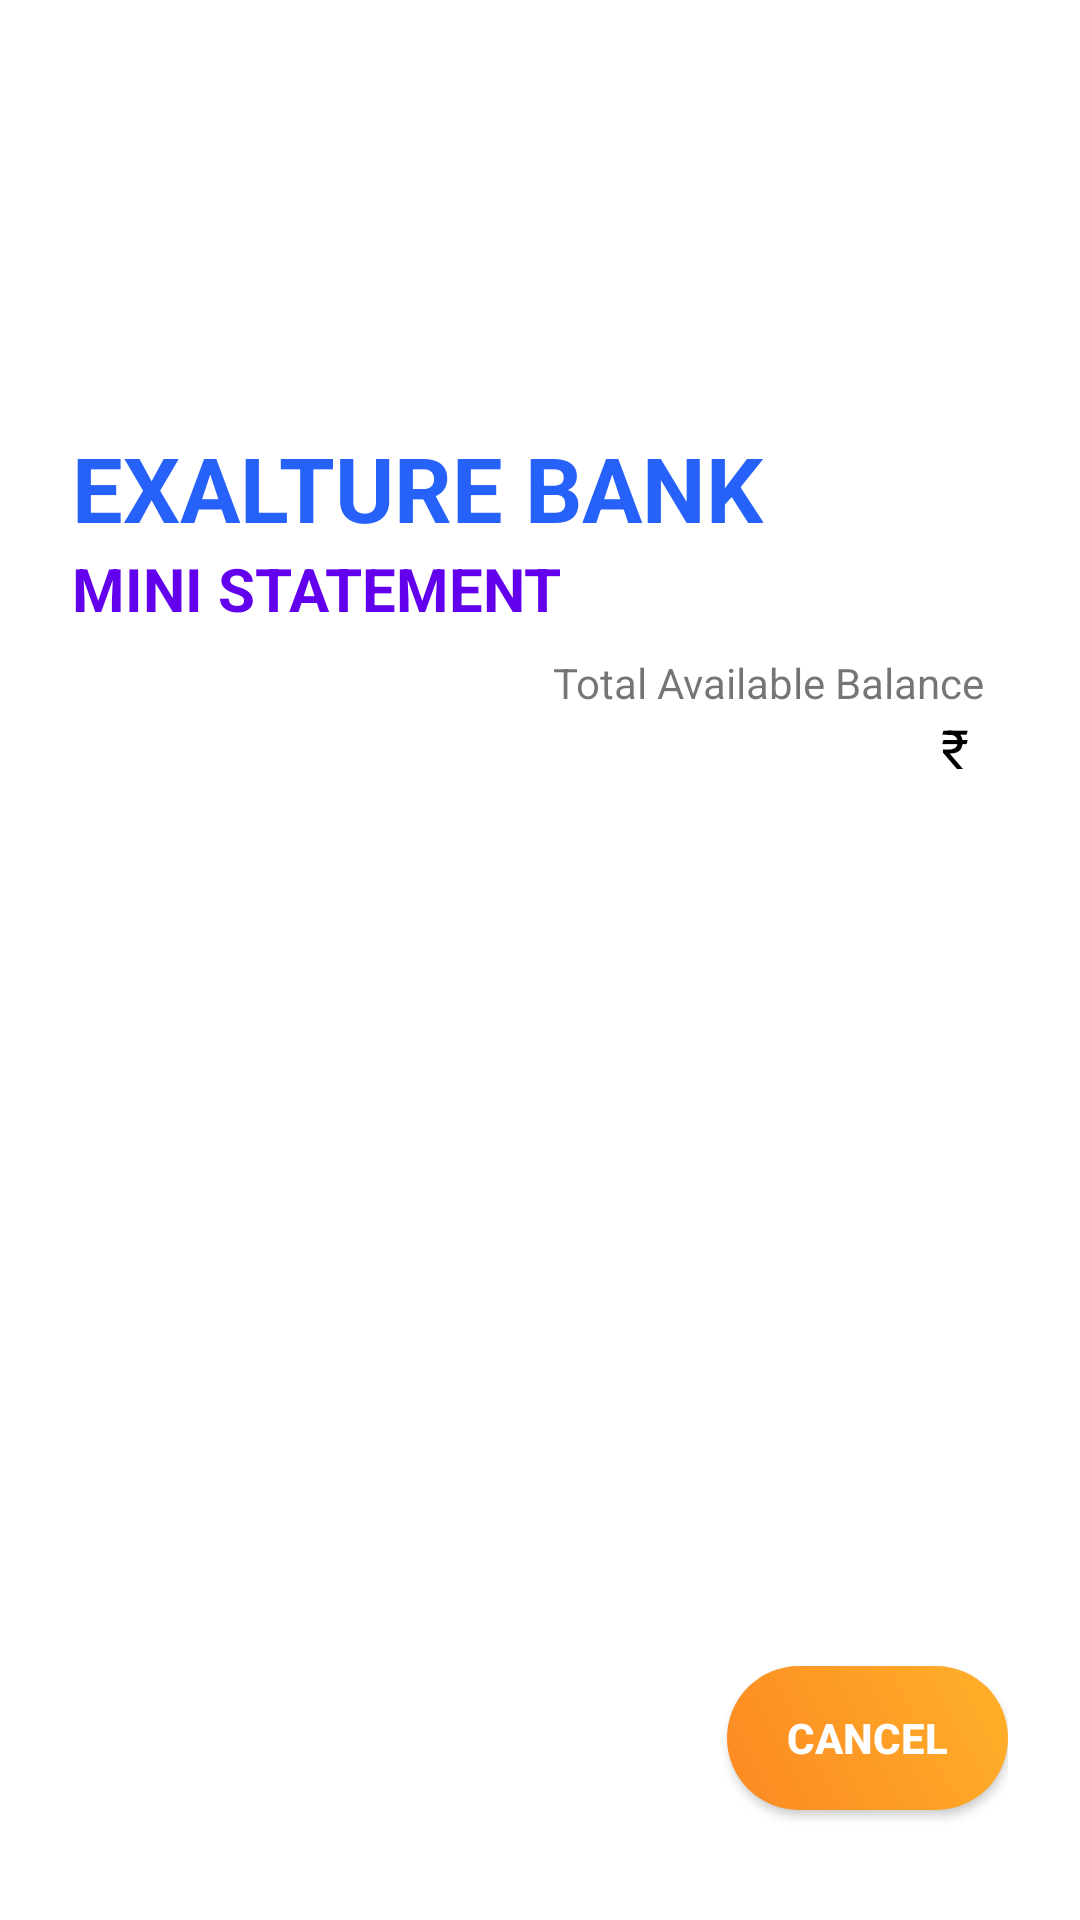

Write the Android layout XML for this screen, with the resource values it uses.
<!-- AndroidManifest.xml: application theme AppTheme -->
<!-- res/layout/mini_statement_fragment.xml -->
<?xml version="1.0" encoding="utf-8"?>
<layout xmlns:android="http://schemas.android.com/apk/res/android"
    xmlns:app="http://schemas.android.com/apk/res-auto"
    xmlns:tools="http://schemas.android.com/tools">

    <data>

        <variable
            name="miniStatementViewModel"
            type="com.exalture.atm.statement.MiniStatementViewModel" />
    </data>

    <androidx.constraintlayout.widget.ConstraintLayout
        android:layout_width="match_parent"
        android:layout_height="match_parent"
        android:background="@drawable/background_low_bottom"
        android:padding="24dp"
        tools:context=".statement.MiniStatementFragment">

        <androidx.appcompat.widget.AppCompatImageView
            android:layout_width="0dp"
            android:layout_height="0dp"
            android:src="@drawable/logo"
            app:layout_constraintBottom_toBottomOf="@id/guideline3"
            app:layout_constraintEnd_toEndOf="@id/guideline2"
            app:layout_constraintStart_toStartOf="parent"
            app:layout_constraintTop_toTopOf="parent" />

        <androidx.appcompat.widget.AppCompatImageView
            android:layout_width="0dp"
            android:layout_height="0dp"
            android:src="@drawable/icon_mini_statement"
            android:tint="@color/colorWhite"
            app:layout_constraintBottom_toBottomOf="@id/guideline3"
            app:layout_constraintDimensionRatio="@string/page_icon_ratio"
            app:layout_constraintEnd_toEndOf="parent"

            app:layout_constraintTop_toTopOf="parent" />

        <androidx.constraintlayout.widget.ConstraintLayout
            android:layout_width="match_parent"
            android:layout_height="0dp"
            app:layout_constraintBottom_toBottomOf="parent"
            app:layout_constraintEnd_toEndOf="parent"
            app:layout_constraintStart_toStartOf="parent"
            app:layout_constraintTop_toBottomOf="@id/guideline3">

            <TextView
                android:id="@+id/header"
                style="@style/landingHeader"
                android:layout_width="wrap_content"
                android:layout_height="wrap_content"
                android:text="@string/title_exalture_bank"
                android:textAllCaps="true"
                app:layout_constraintStart_toStartOf="parent"
                app:layout_constraintTop_toTopOf="parent" />

            <TextView
                android:id="@+id/subHeader"
                style="@style/subHeader"
                android:layout_width="wrap_content"
                android:layout_height="wrap_content"
                android:text="@string/text_mini_statement"
                android:textAllCaps="true"
                app:layout_constraintStart_toStartOf="parent"
                app:layout_constraintTop_toBottomOf="@id/header" />

            <TextView
                android:id="@+id/balanceLabel"
                android:layout_width="wrap_content"
                android:layout_height="wrap_content"
                android:layout_marginEnd="@dimen/value_8"
                android:text="@string/text_total_available_balance"
                app:layout_constraintEnd_toEndOf="parent"
                app:layout_constraintTop_toBottomOf="@id/guideline5" />

            <TextView
                android:id="@+id/balance_symbol"
                android:layout_width="wrap_content"
                android:layout_height="wrap_content"
                android:layout_marginEnd="@dimen/value_5"
                android:text="@string/rupee_symbol"
                android:textColor="@color/colorBlack"
                android:textSize="@dimen/text_size_18"
                app:layout_constraintEnd_toStartOf="@id/balance"
                app:layout_constraintTop_toBottomOf="@id/balanceLabel" />

            <TextView
                android:id="@+id/balance"
                android:layout_width="wrap_content"
                android:layout_height="wrap_content"
                android:layout_marginEnd="@dimen/value_8"
                android:textColor="@color/colorBlack"
                android:textSize="@dimen/text_size_18"
                app:layout_constraintEnd_toEndOf="parent"
                app:layout_constraintTop_toBottomOf="@id/balanceLabel" />

            <androidx.recyclerview.widget.RecyclerView
                android:id="@+id/mini_statement_recycler_view"
                android:layout_width="0dp"
                android:layout_height="0dp"
                app:layoutManager="androidx.recyclerview.widget.LinearLayoutManager"
                app:layout_constraintBottom_toTopOf="@id/guideline4"
                app:layout_constraintEnd_toEndOf="parent"
                app:layout_constraintStart_toStartOf="parent"
                app:layout_constraintTop_toBottomOf="@id/balance" />

            <androidx.constraintlayout.widget.Guideline
                android:id="@+id/guideline4"
                android:layout_width="wrap_content"
                android:layout_height="wrap_content"
                android:orientation="horizontal"
                app:layout_constraintGuide_percent=".83" />

            <androidx.constraintlayout.widget.Guideline
                android:id="@+id/guideline5"
                android:layout_width="wrap_content"
                android:layout_height="wrap_content"
                android:orientation="horizontal"
                app:layout_constraintGuide_percent=".16" />

            <androidx.appcompat.widget.AppCompatButton
                android:id="@+id/cancelButton"
                style="@style/gradientButton"
                android:layout_width="wrap_content"
                android:layout_marginTop="@dimen/value_20"
                android:text="@string/text_cancel"
                android:textAllCaps="true"
                android:textSize="14sp"
                app:layout_constraintEnd_toEndOf="parent"
                app:layout_constraintTop_toBottomOf="@id/mini_statement_recycler_view" />


        </androidx.constraintlayout.widget.ConstraintLayout>

        <androidx.constraintlayout.widget.Guideline
            android:id="@+id/guideline2"
            android:layout_width="wrap_content"
            android:layout_height="wrap_content"
            android:orientation="vertical"
            app:layout_constraintGuide_percent=".3" />

        <androidx.constraintlayout.widget.Guideline
            android:id="@+id/guideline3"
            android:layout_width="wrap_content"
            android:layout_height="wrap_content"
            android:orientation="horizontal"
            app:layout_constraintGuide_percent=".2" />


    </androidx.constraintlayout.widget.ConstraintLayout>
</layout>
<!-- resources referenced by this layout -->
<resources>
  <color name="colorBlack">#000000</color>
  <color name="colorWhite">#FFFFFF</color>
  <dimen name="text_size_18">18sp</dimen>
  <dimen name="value_20">20dp</dimen>
  <dimen name="value_5">5dp</dimen>
  <dimen name="value_8">8dp</dimen>
  <!-- drawable icon_mini_statement: png bitmap (drawable-xxxhdpi, 54295 bytes) -->
  <string name="page_icon_ratio">1:1.5</string>
  <string name="rupee_symbol">₹</string>
  <string name="text_cancel">Cancel</string>
  <string name="text_mini_statement">Mini Statement</string>
  <string name="text_total_available_balance">Total Available Balance</string>
  <string name="title_exalture_bank">Exalture Bank</string>
  <style name="gradientButton" parent="viewParent">
          <item name="android:background">@drawable/orange_button_background</item>
          <item name="android:textColor">@color/colorWhite</item>
          <item name="android:textStyle">bold</item>
          <item name="android:textSize">20sp</item>
      </style>
  <style name="landingHeader">
          <item name="android:textColor">@color/colorBlue</item>
          <item name="android:textSize">@dimen/text_size_30</item>
          <item name="android:textStyle">bold</item>
      </style>
  <style name="subHeader">
          <item name="android:textColor">@color/colorPrimary</item>
          <item name="android:textSize">@dimen/text_size_20</item>
          <item name="android:textStyle">bold</item>
      </style>
  <style name="AppTheme" parent="Theme.MaterialComponents.Light.NoActionBar">
          
          <item name="colorPrimary">@color/colorPrimary</item>
          <item name="colorPrimaryDark">@color/colorPrimaryDark</item>
          <item name="colorAccent">@color/colorAccent</item>
      </style>
  <style name="viewParent">
          <item name="android:layout_width">wrap_content</item>
          <item name="android:layout_height">wrap_content</item>
      </style>
  <!-- drawable orange_button_background (drawable) -->
  <?xml version="1.0" encoding="utf-8"?>
  <shape xmlns:android="http://schemas.android.com/apk/res/android"
      android:shape="rectangle">
      <corners android:radius="27dp" />
      <gradient
          android:angle="45"
          android:centerX="35%"
          android:endColor="@color/colorOrangeLight"
          android:startColor="@color/colorOrange"
          android:type="linear" />
      <padding
          android:left="20dp"
          android:right="20dp" />
  </shape>
  <color name="colorBlue">#2661FA</color>
  <dimen name="text_size_30">30sp</dimen>
  <color name="colorPrimary">#6200EE</color>
  <dimen name="text_size_20">20sp</dimen>
  <color name="colorPrimaryDark">#A0B9FC</color>
  <color name="colorAccent">#03DAC5</color>
  <color name="colorOrangeLight">#FFB129</color>
  <color name="colorOrange">#FC8822</color>
</resources>
